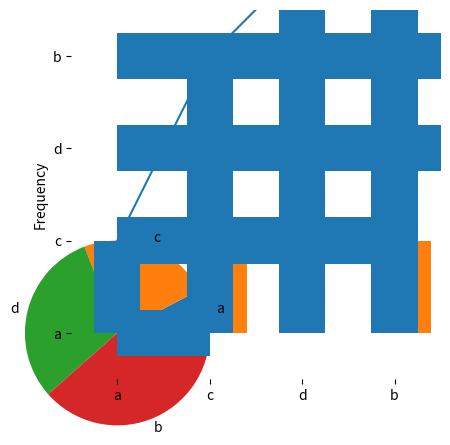
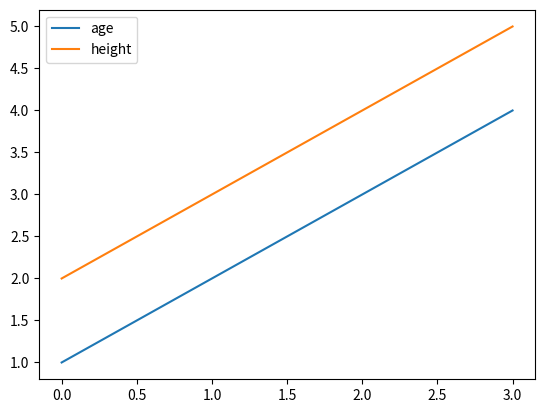

Python code for these plots, in order: (Note: this script raises an exception after producing the figures.)
# -*- coding: utf-8 -*-
"""
Created on Mon Sep 26 15:42:47 2022

@author: sanaayak
"""
import pandas as pd

ser1=pd.Series([1,2,3],[3,4,5])
ser1 #the second list is the index value
#series always has one column 


print(ser1.iloc[2]) #integer location 2 pe what is there 
print(ser1[3]) # what is at loc 3-this functions as label loc 

dict(ser1) #can convert to dictionary 

s1=pd.Series([1,5,3,4],['a','b','c','d'])
s2=pd.Series([1,2,3,4],['a','b','c','d'])
s1+s2


s1.head(1)
s1.tail(2)

def mysquare(n):
    return n**n

mysquare(s1)
s1.apply(mysquare) #apply function applies a func on the whole series 

#sorting a series 
s1.sort_index()
s1.sort_values()
s1.sort_values(inplace=True)
s1


#pandas ploting func=v basic, need matplotlib
s1.plot()
s1.plot.pie()
s1.plot.hist()
s1.plot.bar()
s1.plot.barh()


s1.to_string()

#pandas dataframe
import matplotlib.pyplot as plt
data={
      'name':['anna','palla','pallas','snow'],
      'age':[1,2,3,4],
      'height':[2,3,4,5],
      'gender': ['m','m','f','f']
      }

pd_data=pd.DataFrame(data)
pd_data.set_index('name')

pd_data.head(2)
pd_data.tail(2)


#
pd_data.ndim #dimensions 
pd_data.shape #rows x cols 
pd_data.size #number of element 

pd_data.T

pd_data.plot()

#pandas statistical function
#count func
pd_data.count() #count for each 

#sum func
pd_data.height.sum()
pd_data.age.sum()

pd_data.age.prod() #product of all the ages 

#mean hegith 
pd_data.height.mean()

pd_data.height.median()
pd_data.height.mode() 
pd_data.height.std() #deviating from the mean 
pd_data.height.min()
pd_data.height.max()

pd_data.describe()
pd_data.info()


#itterrows by row
for key, items in pd_data.iterrows():
    print(items)
    
    
#iteritems-iterated by col    
for key, items in pd_data.iteritems():
            print(items)    